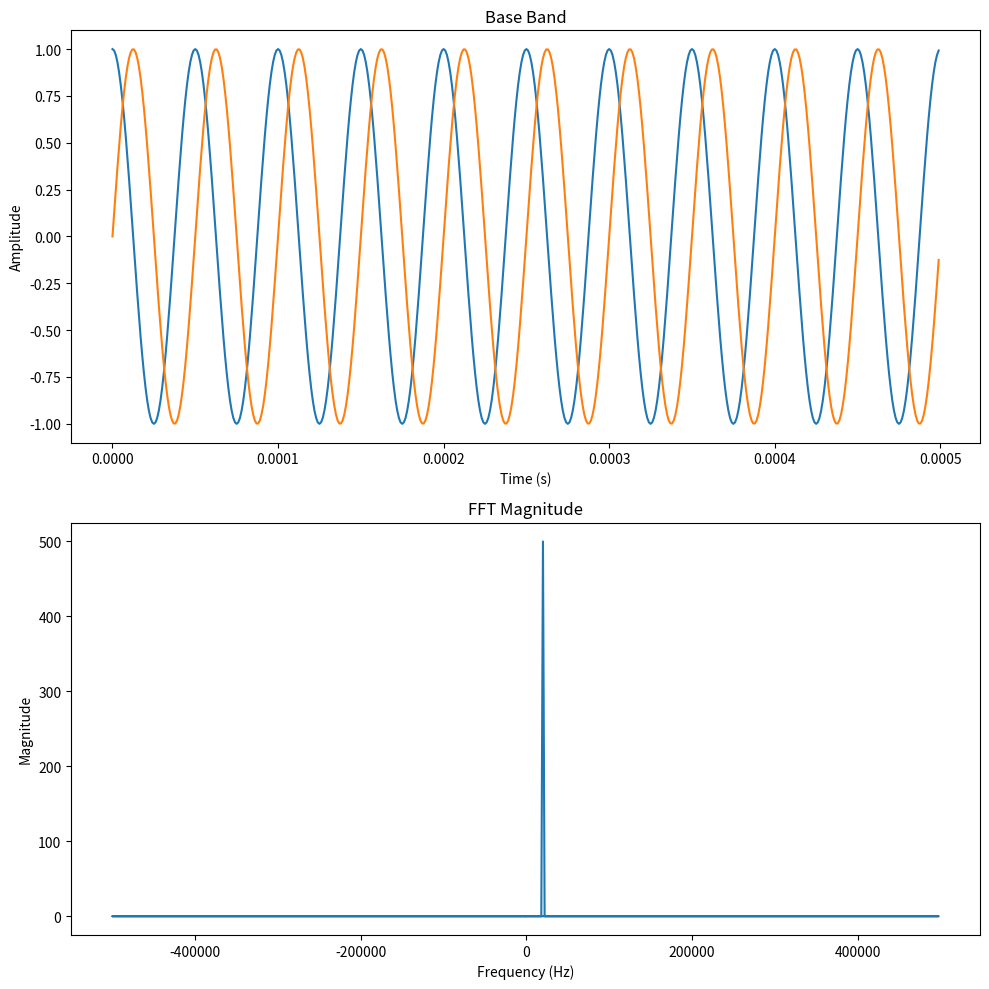

This figure's Python source:
import matplotlib.pyplot as plt
import numpy as np

# 1 MHz sample rate * 500 microsecond observation window = 500 FFT bins
f_s = 1_000_000  # 1 MHz sample rate
duration = 500e-6  # 500 microseconds total observation window
fft_size = int(f_s * duration)

time = np.arange(fft_size) / f_s

freq = 20_000  # 20 kHz tone

in_phase = np.cos(2 * np.pi * freq * time)
quadrature = np.sin(2 * np.pi * freq * time)

bin_spacing = f_s / fft_size

# FFT spans from -Fs/2 to Fs/2 (or -500 kHz to 500 kHz in this example)
# Frequencies are ordered from 0 Hz through positive frequencies,
# followed by negative frequencies.
freqs_fft = np.fft.fftfreq(fft_size, d=1 / f_s)
magnitude_fft = np.abs(np.fft.fft(in_phase + 1j * quadrature))

bin_index = round(freq / bin_spacing)
peak_bin = np.argmax(magnitude_fft)

print(f"FFT Size: {fft_size} bins")
print(f"Frequency Spacing: {bin_spacing} Hz")
print(f"20 kHz bin: {bin_index}")
print(f"Freq at that bin: {freqs_fft[bin_index]}")
# Magnitude is fft_size * signal amplitude. Since the signal is unscaled
# sin/cos functions, it's amplitude is just 1 for this example.
print(f"Magnitude at that bin: {magnitude_fft[bin_index]}")
print(f"Peak bin: {peak_bin}")
print(f"Magnitude at peak bin: {magnitude_fft[peak_bin]}")

_, axes = plt.subplots(2, 1, figsize=(10, 10))

axes[0].plot(time, in_phase)
axes[0].plot(time, quadrature)
axes[0].set_title("Base Band")
axes[0].set_xlabel("Time (s)")
axes[0].set_ylabel("Amplitude")

axes[1].plot(freqs_fft, magnitude_fft)
axes[1].set_title("FFT Magnitude")
axes[1].set_xlabel("Frequency (Hz)")
axes[1].set_ylabel("Magnitude")

plt.tight_layout()
plt.show()
